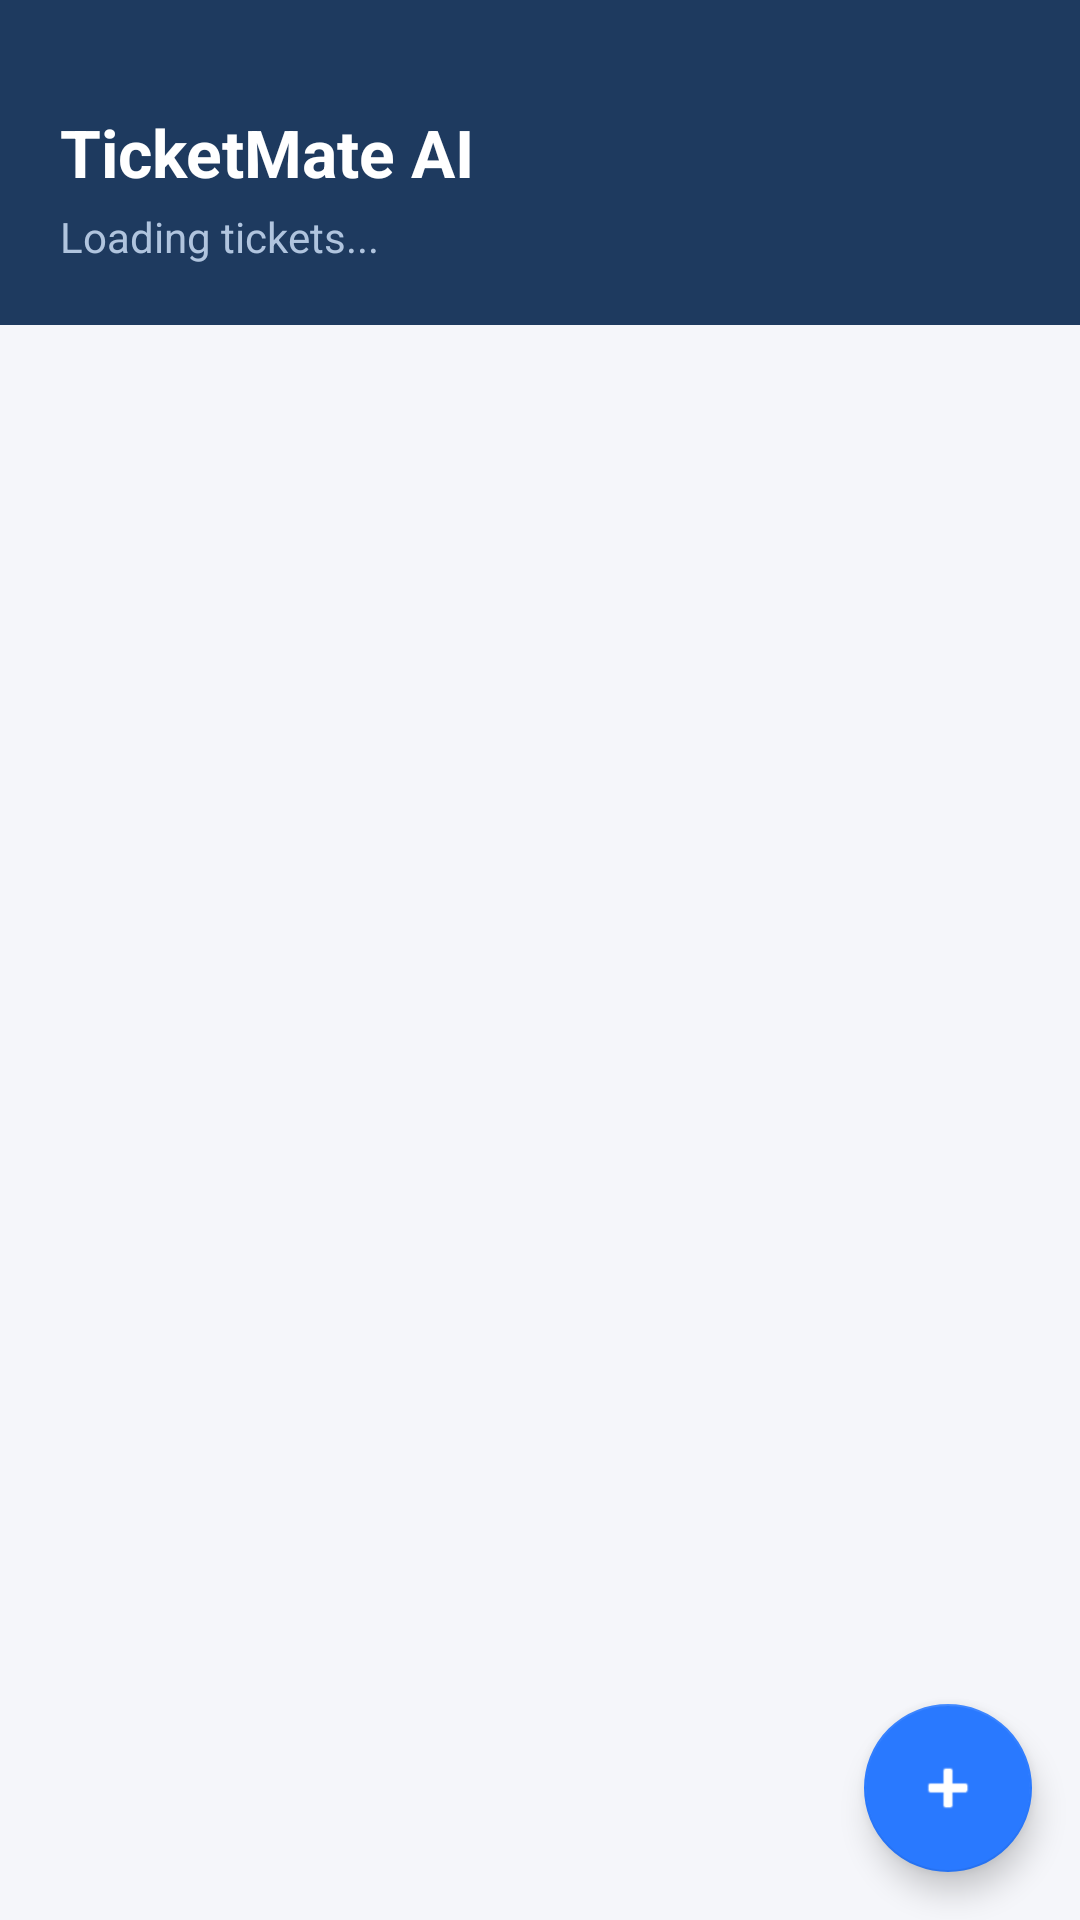

Layout XML and referenced resources for this Android screen:
<!-- AndroidManifest.xml: application theme Theme.TicketMateAI -->
<!-- res/layout/fragment_ticket_list.xml -->
<?xml version="1.0" encoding="utf-8"?>
<androidx.constraintlayout.widget.ConstraintLayout
    xmlns:android="http://schemas.android.com/apk/res/android"
    xmlns:app="http://schemas.android.com/apk/res-auto"
    android:layout_width="match_parent"
    android:layout_height="match_parent"
    android:fitsSystemWindows="true"
    android:background="@color/colorBackground">

    
    <LinearLayout
        android:id="@+id/header"
        android:layout_width="0dp"
        android:layout_height="wrap_content"
        android:background="@color/colorPrimary"
        android:orientation="vertical"
        android:paddingTop="36dp"
        android:paddingHorizontal="20dp"
        android:paddingBottom="20dp"
        app:layout_constraintEnd_toEndOf="parent"
        app:layout_constraintStart_toStartOf="parent"
        app:layout_constraintTop_toTopOf="parent">

        <TextView
            android:layout_width="wrap_content"
            android:layout_height="wrap_content"
            android:text="TicketMate AI"
            android:textColor="@color/colorWhite"
            android:textSize="22sp"
            android:textStyle="bold" />

        <TextView
            android:id="@+id/tvOpenCount"
            android:layout_width="wrap_content"
            android:layout_height="wrap_content"
            android:layout_marginTop="4dp"
            android:text="Loading tickets..."
            android:textColor="#B0C4DE"
            android:textSize="14sp" />

    </LinearLayout>

    
    <androidx.recyclerview.widget.RecyclerView
        android:id="@+id/recyclerViewTickets"
        android:layout_width="0dp"
        android:layout_height="0dp"
        android:clipToPadding="false"
        android:paddingTop="8dp"
        android:paddingBottom="8dp"
        app:layout_constraintBottom_toBottomOf="parent"
        app:layout_constraintEnd_toEndOf="parent"
        app:layout_constraintStart_toStartOf="parent"
        app:layout_constraintTop_toBottomOf="@id/header" />

    
    <LinearLayout
        android:id="@+id/emptyState"
        android:layout_width="wrap_content"
        android:layout_height="wrap_content"
        android:gravity="center"
        android:orientation="vertical"
        android:visibility="gone"
        app:layout_constraintBottom_toBottomOf="parent"
        app:layout_constraintEnd_toEndOf="parent"
        app:layout_constraintStart_toStartOf="parent"
        app:layout_constraintTop_toBottomOf="@id/header">

        <TextView
            android:layout_width="wrap_content"
            android:layout_height="wrap_content"
            android:text="No open tickets"
            android:textColor="@color/colorTextSecondary"
            android:textSize="18sp" />

        <TextView
            android:layout_width="wrap_content"
            android:layout_height="wrap_content"
            android:layout_marginTop="8dp"
            android:text="Tap + to add a new ticket"
            android:textColor="@color/colorTextSecondary"
            android:textSize="14sp" />

    </LinearLayout>

    
    <com.google.android.material.floatingactionbutton.FloatingActionButton
        android:id="@+id/fab"
        android:layout_width="wrap_content"
        android:layout_height="wrap_content"
        android:layout_margin="16dp"
        android:contentDescription="Add ticket"
        android:src="@android:drawable/ic_input_add"
        app:backgroundTint="@color/colorAccent"
        app:layout_constraintBottom_toBottomOf="parent"
        app:layout_constraintEnd_toEndOf="parent" />

</androidx.constraintlayout.widget.ConstraintLayout>
<!-- resources referenced by this layout -->
<resources>
  <color name="colorAccent">#2979FF</color>
  <color name="colorBackground">#F5F6FA</color>
  <color name="colorPrimary">#1E3A5F</color>
  <color name="colorTextSecondary">#6B7280</color>
  <color name="colorWhite">#FFFFFF</color>
  <style name="Theme.TicketMateAI" parent="Theme.MaterialComponents.DayNight.NoActionBar">
          <item name="colorPrimary">#1E3A5F</item>
          <item name="colorPrimaryVariant">#16294A</item>
          <item name="colorOnPrimary">#FFFFFF</item>
          <item name="colorSecondary">#2979FF</item>
          <item name="colorOnSecondary">#FFFFFF</item>
          <item name="android:statusBarColor">#1E3A5F</item>
          <item name="android:navigationBarColor">#1E3A5F</item>
          <item name="android:windowLayoutInDisplayCutoutMode">shortEdges</item>
      </style>
</resources>
